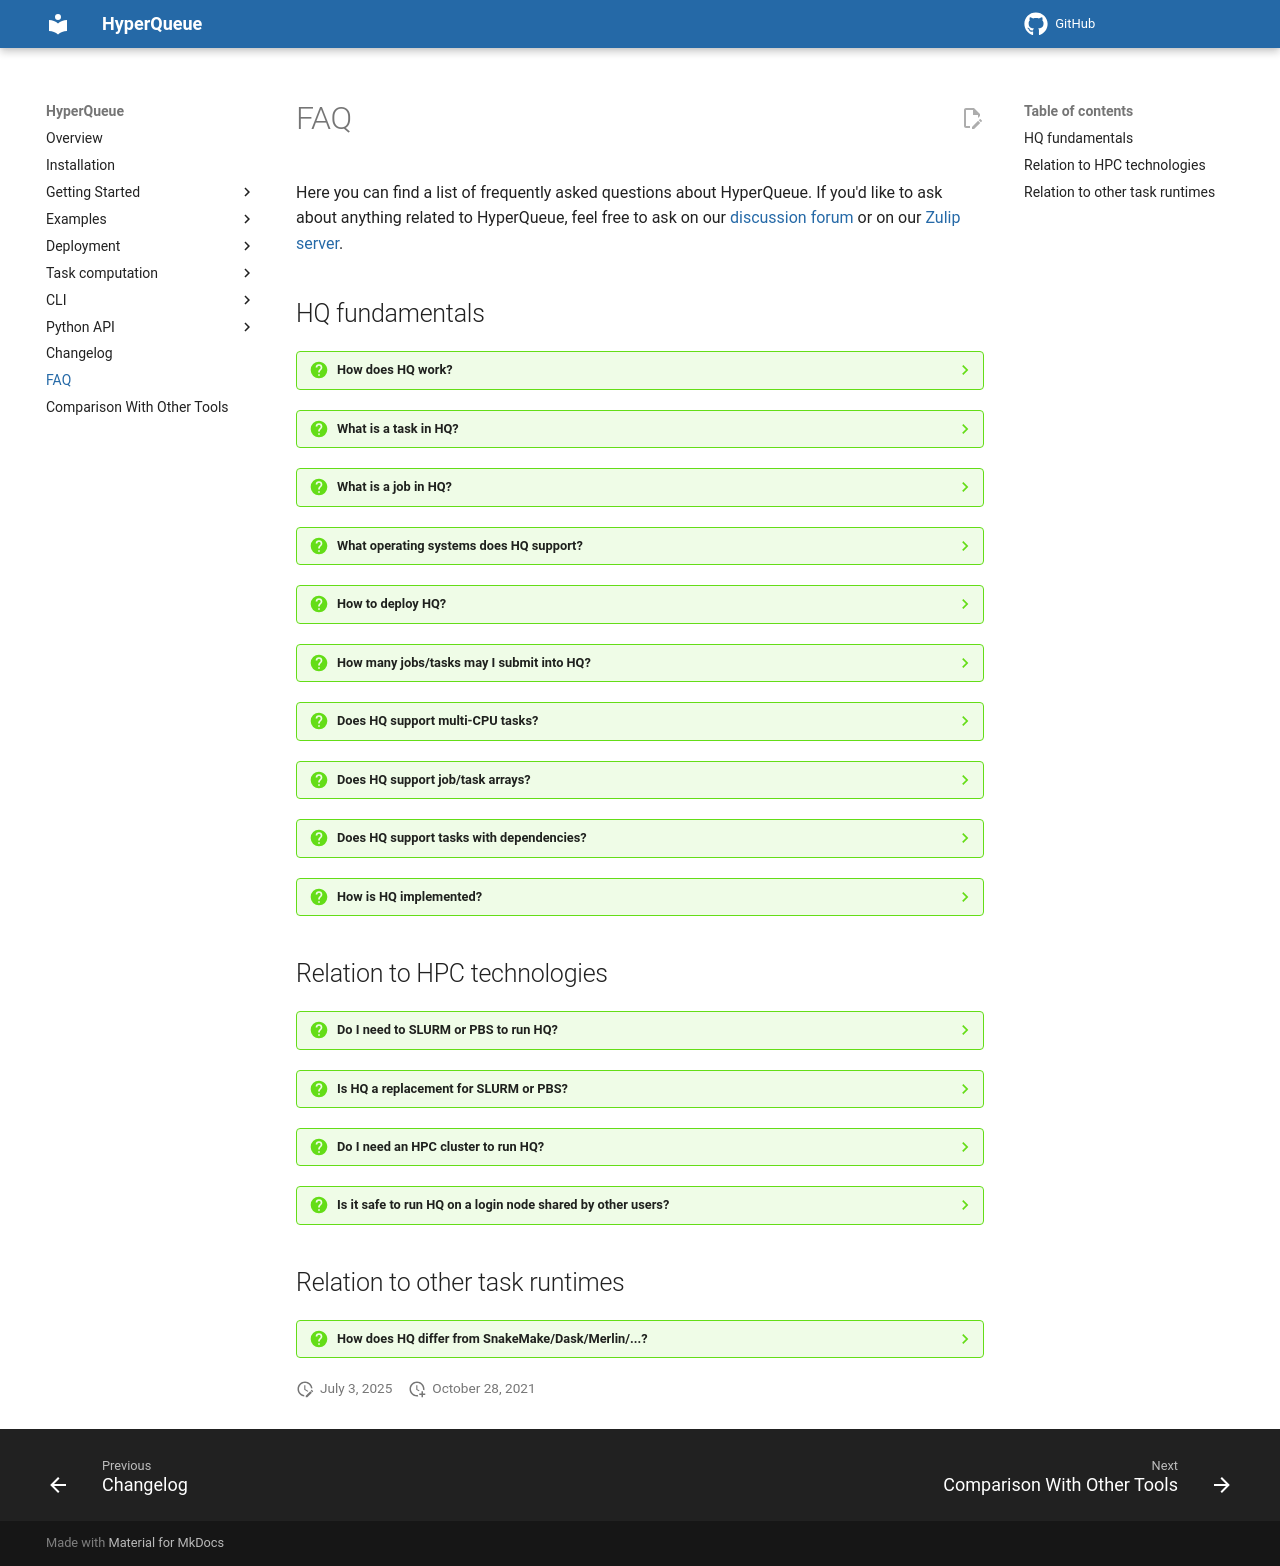

repository: It4innovations/hyperqueue · page: latest/faq/index.html · generator: mkdocs

# FAQ
Here you can find a list of frequently asked questions about HyperQueue. If you'd like to ask
about anything related to HyperQueue, feel free to ask on our [discussion forum](https://github.com/It4innovations/hyperqueue/discussions) or on our [Zulip server](https://hyperqueue.zulipchat.com/). 

## HQ fundamentals

??? question "How does HQ work?"

    You start a HQ server somewhere (e.g. a login node or a cloud partition of a cluster). Then you
    can submit your jobs containing tasks to the server. You may have hundreds of thousands of tasks;
    they may have various CPUs and other resource requirements.
  
    Then you can connect any number of HQ workers to the server (either manually or via SLURM/PBS).
    The server will then immediately start to assign tasks to them.
  
    Workers are fully and dynamically controlled by server; you do not need to specify what tasks are
    executed on a particular worker or preconfigure it in any way.
  
    HQ provides a command line tool for submitting and controlling jobs.
  
    <p align="center">
      <img width="600" src="../imgs/schema.png">
    </p>

??? question "What is a task in HQ?"

    Task is a unit of computation. Currently, it is either the execution of an arbitrary external
    program (specified via CLI) or the execution of a single Python function (specified via our Python
    API).

??? question "What is a job in HQ?"

    Job is a collection of tasks (a task graph). You can display and manage jobs using the CLI.

??? question "What operating systems does HQ support?"

    HyperQueue currently only officially supports Linux. It might be possible to
    compile it for other operating systems, however we do not provide any support nor promise to fix any bugs for other
    operating systems.

??? question "How to deploy HQ?"

    HQ is distributed as a single, self-contained and statically linked binary. It allows you to start
    the server, the workers, and it also serves as CLI for submitting and controlling jobs. No other
    services are needed.

??? question "How many jobs/tasks may I submit into HQ?"

    Our preliminary benchmarks show that the overhead of HQ is around 0.1 ms per task. It should be
    thus possible to submit a job with tens or hundreds of thousands tasks into HQ.

    Note that HQ is designed for a large number of tasks, not jobs. If you want to perform a lot of
    computations, use [task arrays](jobs/arrays.md), i.e. create a job with many tasks, not many jobs
    each with a single task.

    HQ also supports [streaming](jobs/streaming.md) of task outputs into a single file.
    This avoids creating many small files for each task on a distributed filesystem, which improves
    scaling.

??? question "Does HQ support multi-CPU tasks?"

    Yes. You can define an arbitrary [amount of CPUs](jobs/cresources.md) for each task.
    HQ is also NUMA aware and you can select the NUMA allocation strategy.

??? question "Does HQ support job/task arrays?"

    Yes, see [task arrays](jobs/arrays.md).

??? question "Does HQ support tasks with dependencies?"

    Yes, although it is currently only implemented in the Python API, which is experimental. It is
    currently not possible to specify dependencies using the CLI.

??? question "How is HQ implemented?"

    HQ is implemented in Rust and uses Tokio ecosystem. The scheduler is work-stealing scheduler implemented in
    our project [Tako](https://github.com/spirali/tako/),
    that is derived from our previous work [RSDS](https://github.com/It4innovations/rsds).
    Integration tests are written in Python, but HQ itself does not depend on Python.

## Relation to HPC technologies

??? question "Do I need to SLURM or PBS to run HQ?"

    No. Even though HQ is designed to work smoothly on systems using SLURM/PBS, they are not required
    in order for HQ to work.

??? question "Is HQ a replacement for SLURM or PBS?"

    Definitely not. Multi-tenancy is out of the scope of HQ, i.e. HQ does not provide user isolation.
    HQ is light-weight and easy to deploy; on an HPC system each user (or a group of users that trust
    each other) may run their own instance of HQ.

??? question "Do I need an HPC cluster to run HQ?"

    No. None of functionality is bound to any HPC technology. Communication between all components
    is performed using TCP/IP. You can also run HQ locally on your personal computer.

??? question "Is it safe to run HQ on a login node shared by other users?"

    Yes. All communication is secured and encrypted. The server generates a secret file and only
    those users that have access to that file may submit jobs and connect workers. Users without
    access to the secret file will only see that the service is running.

    Performance should also not be a concern. Our [experiments](https://kobzol.github.io/phd/#pf96) show that the server
    consumes only ~0.3ms of CPU time every second per a thousand tasks executed.

## Relation to other task runtimes

??? question "How does HQ differ from SnakeMake/Dask/Merlin/...?"

    You can find a comparison of HQ with similar tools [here](./other-tools.md).
